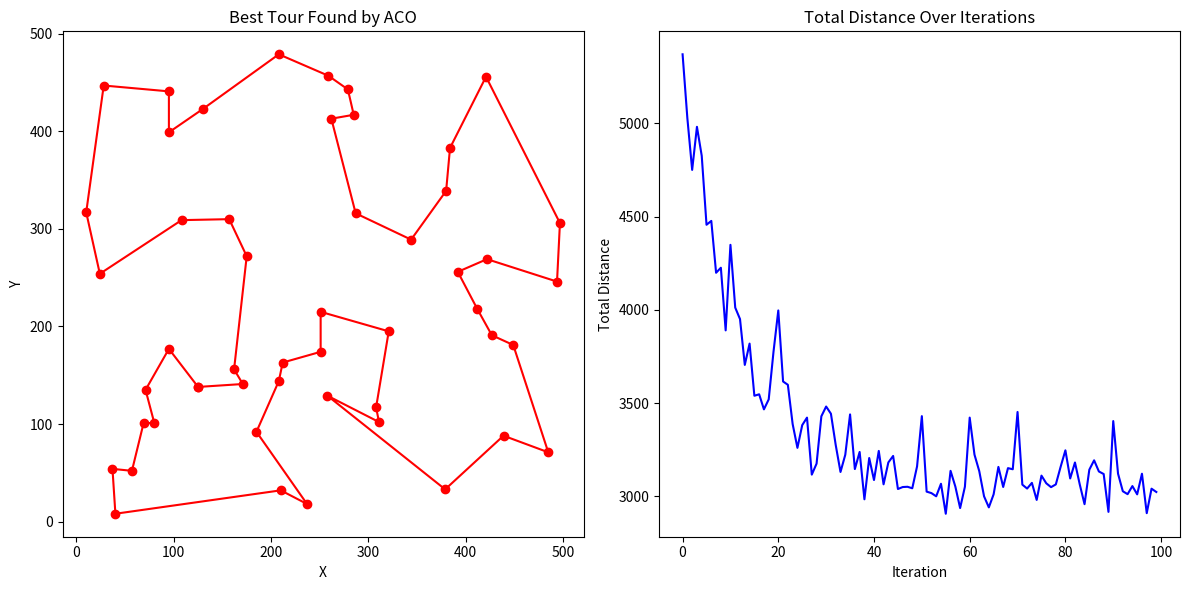

The matplotlib source for this figure:
import numpy as np
import matplotlib.pyplot as plt
import time, random

class City:
	def __init__(self, x, y):
		self.x = x
		self.y = y

class Ant:
	def __init__(self):
		self.clear()

	def clear(self):
		self.cost= 0.0
		self.tour= []

class HybridACO:
	def __init__(self, cities, objfunc, num_ants=50, init_pheromone=1, evaporation_rate=0.1, Q=100, alpha=1, beta=2, seed=None):
		self.cities=		cities[:]
		self.objfunc=		objfunc #TODO: handle objective function better, what if it doesn't have 2 cities as parameters?
		self.ants=		[Ant() for _ in range(num_ants)]
		self.pheromones=	np.ones((len(cities), len(cities)))*init_pheromone
		self.eva_rate=		evaporation_rate
		self.Q=			Q	#TODO: should this be parameterized?
		self.alpha=		alpha
		self.beta=		beta
		# self._best_ant= None
		if seed:
			random.seed(int(seed))

	def update(self):
		for ant in self.ants:
			ant.clear()
			unvisited= list(range(len(self.cities)))
			prob= [1/len(unvisited) for _ in range(len(unvisited))]
			while unvisited:
				city= random.choices(unvisited, prob)[0]
				# city= np.random.choice(unvisited, p=prob) #TODO find a way to seed this!!!
				ant.tour.append(city)
				unvisited.remove(city)

				prob= []
				for next_city in unvisited:
					tau= self.pheromones[city][next_city]**self.alpha
					eta= (1/self.objfunc(self.cities[city], self.cities[next_city]))**self.beta
					prob.append(tau*eta)
				prob=  np.array(prob)
				prob/= np.sum(prob)
				
			for i in range(len(ant.tour)-1):
				ant.cost+= self.objfunc(self.cities[ant.tour[i]], self.cities[ant.tour[i+1]])
		
		self.pheromones*= (1-self.eva_rate) #TODO: which is better? update pheromones only after all ants have explored vs after each individual ant exploration
		for ant in self.ants:
			for i in range(len(ant.tour)-1):
				src= ant.tour[i]
				dst= ant.tour[i+1]
				self.pheromones[src][dst]+= self.Q/ant.cost
				self.pheromones[dst][src]+= self.Q/ant.cost

		# for ant in self.ants:
		# 	if ant.cost<self.best_cost:
		# 		self._best_ant= ant

	def get_best(self, num=1):
		sorted_ants= sorted(self.ants, key=lambda a: a.cost)
		return sorted_ants[:num]
	
	# def get_best(self):
	# 	return self._best_ant

	def replace_worst(self, children_tours):
		self.ants.sort(key=lambda a: a.cost, reverse=True)
		for i in range(len(children_tours)):
			new_ant= Ant()
			new_ant.tour= children_tours[i]
			new_ant.cost= sum(self.objfunc(self.cities[new_ant.tour[i]], self.cities[new_ant.tour[i+1]]) for i in range(len(new_ant.tour)-1))
			self.ants[-(i+1)]= new_ant

def order_crossover(parent1, parent2):
	size = len(parent1)
	start, end= sorted(random.sample(range(size), 2))

	child= [-1]*size
	child[start:end+1]= parent1[start:end+1]

	ptr= (end+1)%size
	for city in parent2:
		if city not in child:
			child[ptr]= city
			ptr= (ptr+1)%size
	return child

def mutate(tour, mutation_rate=0.1):
	tour= tour[:]
	if random.random() < mutation_rate:
		i , j= random.sample(range(len(tour)), 2)
		tour[i], tour[j]= tour[j], tour[i]
	return tour

def generate_children(top_ants, num_children, mutation_rate=0.1):
	children= []

	while len(children)<num_children:
		parent1= random.choice(top_ants).tour
		parent2= random.choice(top_ants).tour

		if parent1!=parent2:
			child_tour= order_crossover(parent1, parent2)
			child_tour= mutate(child_tour, mutation_rate)
			children.append(child_tour)
	return children

def main():
	'''Example program that uses HybridACO Algorithm'''
	#Config of Problem   (Application Side)
	n_cities= 50
	cities=   [City(random.randint(0, 500), random.randint(0, 500)) for _ in range(n_cities)]

	#Config of Algorithm (Passed to Algorithm Class by Application)
	colony= HybridACO(cities, #TODO: it'll probably be better to pass the graph inside the main loop
	        # lambda c1, c2: abs(c1.x-c2.x)+abs(c1.y-c2.y),		#l1_norm - Manhattan Distance
	        lambda c1, c2: np.sqrt((c1.x-c2.x)**2+(c1.y-c2.y)**2),	#l2_norm - Euclidean Distance
	)

	#Main Loop
	ITERATIONS=	100
	ga_interval=	10
	loss= [0.0]*ITERATIONS
	t0= time.time()
	for iteration in range(ITERATIONS):
		colony.update()

		if iteration%ga_interval==0 and iteration!=0:
			children_tours= generate_children(colony.get_best(10), num_children=10, mutation_rate=0.1)
			colony.replace_worst(children_tours)

		best= colony.get_best()[0]
		print(f'Iteration {iteration+1:2d}/{ITERATIONS} - Best Distance: {best.cost}')
		loss[iteration]= best.cost

	dt= time.time()-t0

	best= colony.get_best()[0]
	print(f'Best Tour: {[int(city) for city in best.tour]}')
	print(f'Best Distance: {best.cost} km')
	print(f'Algorithm Time Taken: {dt} seconds')

	x= [cities[i].x for i in best.tour]+[cities[best.tour[0]].x]
	y= [cities[i].y for i in best.tour]+[cities[best.tour[0]].y]
	plt.figure(figsize=(12, 6))
	plt.subplot(1, 2, 1)
	plt.plot(x, y, 'ro-')
	plt.title('Best Tour Found by ACO')
	plt.xlabel('X')
	plt.ylabel('Y')

	plt.subplot(1, 2, 2)
	plt.plot(range(ITERATIONS), loss, 'b-')
	plt.title('Total Distance Over Iterations')
	plt.xlabel('Iteration')
	plt.ylabel('Total Distance')
	plt.tight_layout()
	plt.show()

if __name__=='__main__':
	main()
